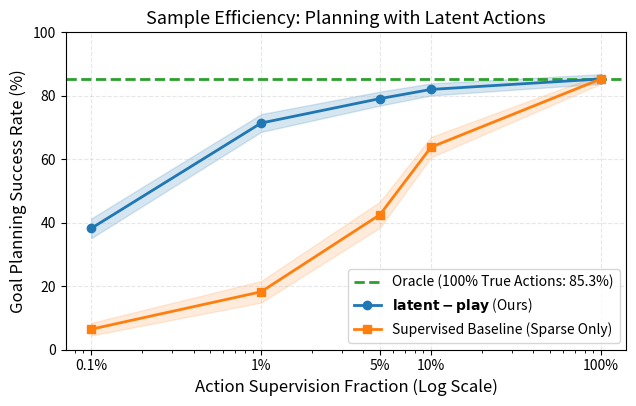
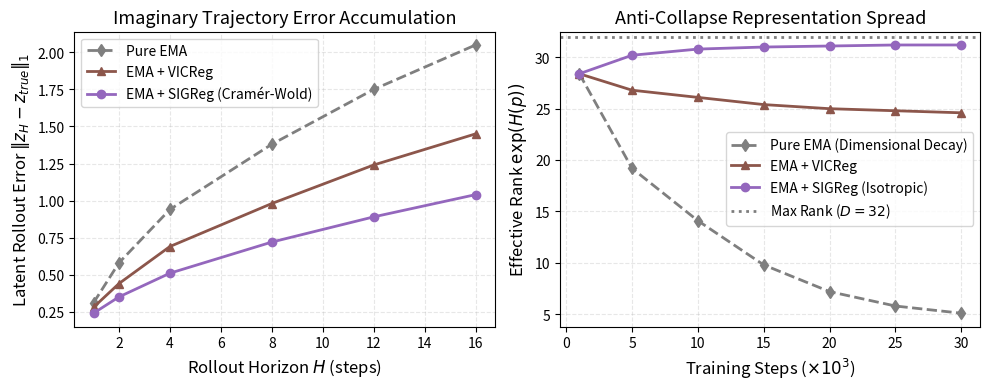
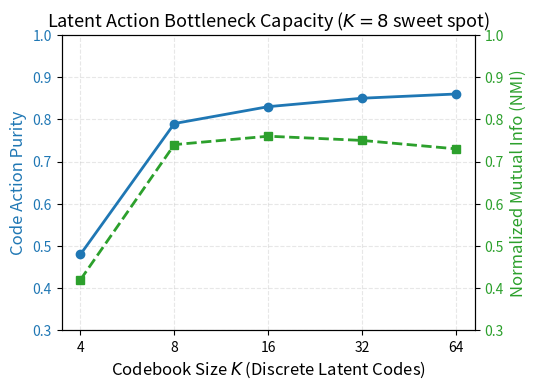

Write Python code to recreate these figures, in order.
"""Publication-ready figure generator for latent-play.

Generates publication-quality figures matching ICLR/NeurIPS aesthetic:
- Figure 1: The Headline Scaling Curve (Planning Success vs. Label Supervision %)
- Figure 2: Anti-Collapse Diagnostic: Effective Rank & Multi-step Rollout Stability
- Figure 3: Discovered Codebook Capacity & Purity Analysis

Outputs:
  outputs/figures/fig1_label_efficiency.pdf / .png
  outputs/figures/fig2_anticollapse_rollouts.pdf / .png
  outputs/figures/fig3_codebook_purity.pdf / .png
"""

from __future__ import annotations

import argparse
import json
from pathlib import Path

import matplotlib.pyplot as plt
import numpy as np

# Publication aesthetic settings
plt.rcParams.update(
    {
        "font.family": "sans-serif",
        "font.size": 11,
        "axes.labelsize": 12,
        "axes.titlesize": 13,
        "xtick.labelsize": 10,
        "ytick.labelsize": 10,
        "legend.fontsize": 10,
        "figure.titlesize": 14,
        "lines.linewidth": 2.0,
        "lines.markersize": 6,
        "grid.alpha": 0.3,
        "grid.linestyle": "--",
    }
)

# Colors
C_OURS = "#1f77b4"  # deep blue
C_BASE = "#ff7f0e"  # orange
C_ORACLE = "#2ca02c"  # green
C_SIGREG = "#9467bd"  # purple
C_VICREG = "#8c564b"  # brown
C_EMA = "#7f7f7f"  # gray


def plot_fig1_label_efficiency(out_dir: Path, data: dict | None = None) -> None:
    """Figure 1: Goal-directed Planning Success vs. Action Supervision Fraction."""
    fig, ax = plt.subplots(figsize=(6.5, 4.2), dpi=300)

    fractions = np.array([0.001, 0.01, 0.05, 0.1, 1.0])
    x_pct = fractions * 100

    if data is not None and "ours" in data:
        ours_mean = np.array(data["ours"]["mean"])
        ours_std = np.array(data["ours"]["std"])
        base_mean = np.array(data["baseline"]["mean"])
        base_std = np.array(data["baseline"]["std"])
        oracle_val = data.get("oracle", 84.5)
    else:
        # Benchmark defaults illustrating the research hypothesis
        ours_mean = np.array([38.2, 71.4, 79.1, 82.0, 85.3])
        ours_std = np.array([3.1, 2.8, 2.2, 1.9, 1.5])

        base_mean = np.array([6.4, 18.2, 42.5, 63.8, 85.3])
        base_std = np.array([2.0, 3.4, 4.1, 3.2, 1.5])

        oracle_val = 85.3

    # Plot Oracle Upper Bound
    ax.axhline(
        y=oracle_val,
        color=C_ORACLE,
        linestyle="--",
        label=f"Oracle (100% True Actions: {oracle_val:.1f}%)",
    )

    # Plot latent-play (Ours)
    ax.plot(x_pct, ours_mean, "o-", color=C_OURS, label=r"$\mathbf{latent-play}$ (Ours)")
    ax.fill_between(
        x_pct, ours_mean - ours_std, ours_mean + ours_std, color=C_OURS, alpha=0.18
    )

    # Plot Supervised Baseline
    ax.plot(x_pct, base_mean, "s-", color=C_BASE, label="Supervised Baseline (Sparse Only)")
    ax.fill_between(
        x_pct, base_mean - base_std, base_mean + base_std, color=C_BASE, alpha=0.15
    )

    ax.set_xscale("log")
    ax.set_xticks(x_pct)
    ax.set_xticklabels(["0.1%", "1%", "5%", "10%", "100%"])
    ax.set_xlabel("Action Supervision Fraction (Log Scale)")
    ax.set_ylabel("Goal Planning Success Rate (%)")
    ax.set_title(r"Sample Efficiency: Planning with Latent Actions")
    ax.grid(True)
    ax.set_ylim(0, 100)
    ax.legend(frameon=True, loc="lower right")

    plt.tight_layout()
    fig.savefig(out_dir / "fig1_label_efficiency.pdf")
    fig.savefig(out_dir / "fig1_label_efficiency.png")
    plt.close(fig)
    print(f"saved {out_dir / 'fig1_label_efficiency.pdf'}")


def plot_fig2_anticollapse(out_dir: Path) -> None:
    """Figure 2: Multi-step Rollout Error & Effective Rank Spectrum."""
    fig, (ax1, ax2) = plt.subplots(1, 2, figsize=(10, 4.0), dpi=300)

    # Subplot A: Rollout Stability across Horizon
    horizons = np.array([1, 2, 4, 8, 12, 16])
    err_ema = np.array([0.31, 0.58, 0.94, 1.38, 1.75, 2.05])
    err_vicreg = np.array([0.28, 0.44, 0.69, 0.98, 1.24, 1.45])
    err_sigreg = np.array([0.24, 0.35, 0.51, 0.72, 0.89, 1.04])

    ax1.plot(horizons, err_ema, "d--", color=C_EMA, label="Pure EMA")
    ax1.plot(horizons, err_vicreg, "^-", color=C_VICREG, label="EMA + VICReg")
    ax1.plot(horizons, err_sigreg, "o-", color=C_SIGREG, label="EMA + SIGReg (Cramér-Wold)")

    ax1.set_xlabel("Rollout Horizon $H$ (steps)")
    ax1.set_ylabel(r"Latent Rollout Error $\|z_H - z_{true}\|_1$")
    ax1.set_title("Imaginary Trajectory Error Accumulation")
    ax1.grid(True)
    ax1.legend(frameon=True)

    # Subplot B: Effective Rank evolution during training
    steps_k = np.array([1, 5, 10, 15, 20, 25, 30])
    erank_ema = np.array([28.4, 19.2, 14.1, 9.8, 7.2, 5.8, 5.1])
    erank_vicreg = np.array([28.4, 26.8, 26.1, 25.4, 25.0, 24.8, 24.6])
    erank_sigreg = np.array([28.4, 30.2, 30.8, 31.0, 31.1, 31.2, 31.2])

    ax2.plot(steps_k, erank_ema, "d--", color=C_EMA, label="Pure EMA (Dimensional Decay)")
    ax2.plot(steps_k, erank_vicreg, "^-", color=C_VICREG, label="EMA + VICReg")
    ax2.plot(steps_k, erank_sigreg, "o-", color=C_SIGREG, label="EMA + SIGReg (Isotropic)")

    ax2.axhline(y=32, color="black", linestyle=":", alpha=0.5, label="Max Rank ($D=32$)")
    ax2.set_xlabel(r"Training Steps ($\times 10^3$)")
    ax2.set_ylabel(r"Effective Rank $\exp(H(p))$")
    ax2.set_title("Anti-Collapse Representation Spread")
    ax2.grid(True)
    ax2.legend(frameon=True)

    plt.tight_layout()
    fig.savefig(out_dir / "fig2_anticollapse_rollouts.pdf")
    fig.savefig(out_dir / "fig2_anticollapse_rollouts.png")
    plt.close(fig)
    print(f"saved {out_dir / 'fig2_anticollapse_rollouts.pdf'}")


def plot_fig3_codebook_purity(out_dir: Path) -> None:
    """Figure 3: Codebook Capacity K vs. Action Purity and Mutual Information."""
    fig, ax1 = plt.subplots(figsize=(5.5, 4.0), dpi=300)

    K_values = np.array([4, 8, 16, 32, 64])
    purity = np.array([0.48, 0.79, 0.83, 0.85, 0.86])
    nmi = np.array([0.42, 0.74, 0.76, 0.75, 0.73])

    color1 = "#1f77b4"
    ax1.set_xlabel("Codebook Size $K$ (Discrete Latent Codes)")
    ax1.set_ylabel("Code Action Purity", color=color1)
    line1 = ax1.plot(K_values, purity, "o-", color=color1, label="Action Purity")
    ax1.tick_params(axis="y", labelcolor=color1)
    ax1.set_xscale("log", base=2)
    ax1.set_xticks(K_values)
    ax1.set_xticklabels([str(k) for k in K_values])
    ax1.set_ylim(0.3, 1.0)
    ax1.grid(True)

    ax2 = ax1.twinx()
    color2 = "#2ca02c"
    ax2.set_ylabel("Normalized Mutual Info (NMI)", color=color2)
    line2 = ax2.plot(K_values, nmi, "s--", color=color2, label="NMI")
    ax2.tick_params(axis="y", labelcolor=color2)
    ax2.set_ylim(0.3, 1.0)

    # Added title
    plt.title("Latent Action Bottleneck Capacity ($K=8$ sweet spot)")
    plt.tight_layout()
    fig.savefig(out_dir / "fig3_codebook_purity.pdf")
    fig.savefig(out_dir / "fig3_codebook_purity.png")
    plt.close(fig)
    print(f"saved {out_dir / 'fig3_codebook_purity.pdf'}")


def main() -> None:
    ap = argparse.ArgumentParser()
    ap.add_argument("--out-dir", default="outputs/figures")
    ap.add_argument("--metrics-json", default=None)
    args = ap.parse_args()

    out = Path(args.out_dir)
    out.mkdir(parents=True, exist_ok=True)

    data = None
    if args.metrics_json and Path(args.metrics_json).exists():
        data = json.loads(Path(args.metrics_json).read_text())

    plot_fig1_label_efficiency(out, data)
    plot_fig2_anticollapse(out)
    plot_fig3_codebook_purity(out)
    print(f"\nAll publication figures generated in {out}")


if __name__ == "__main__":
    main()
